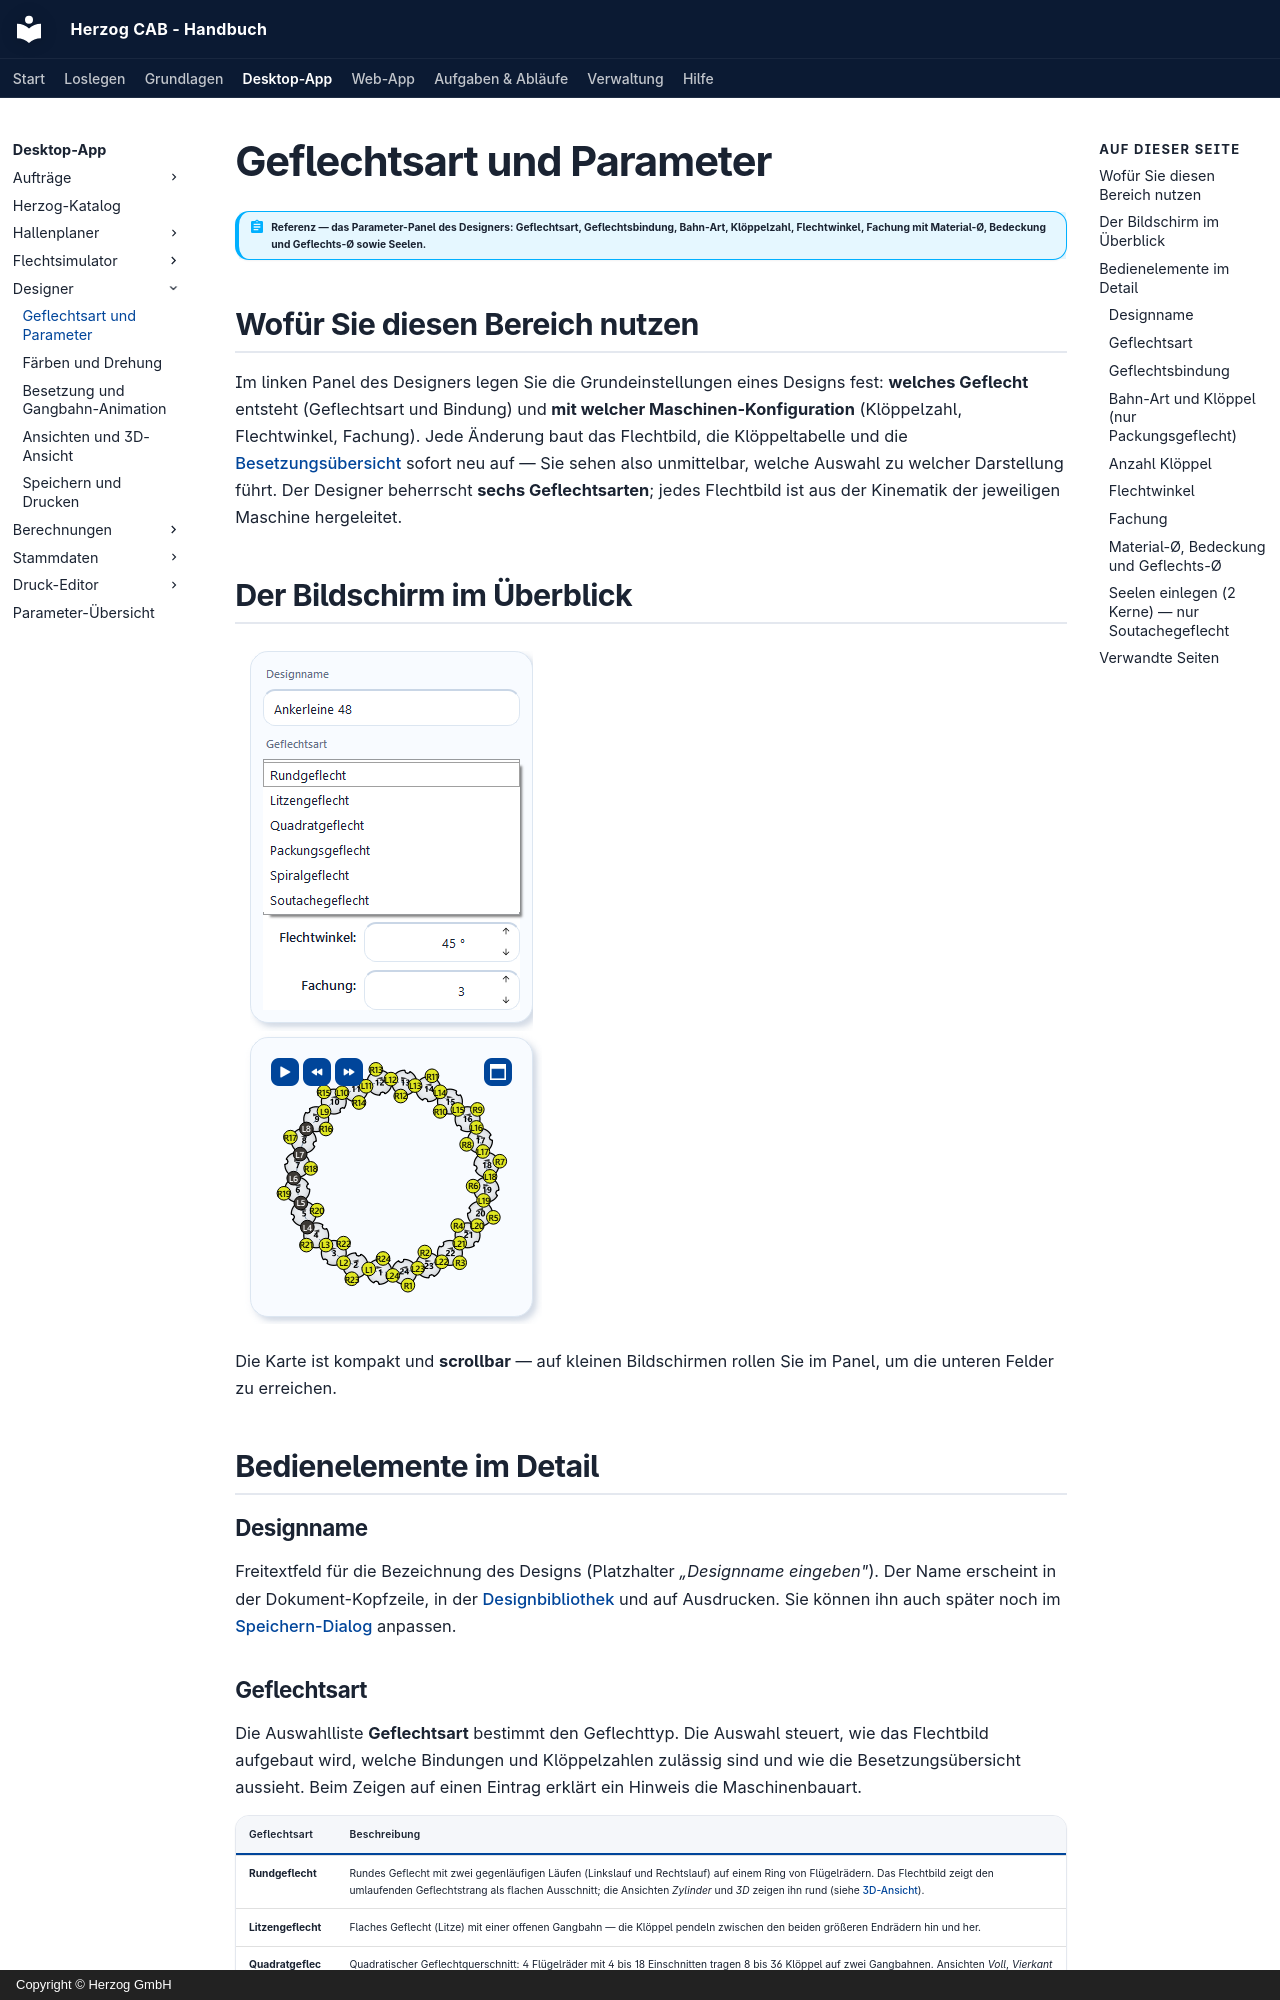

repository: Herzog-GmbH/HerzogCAB-Docs · page: designer/parameters/index.html · generator: mkdocs · copyright: Copyright © Herzog GmbH

# Geflechtsart und Parameter

!!! abstract "Referenz — das Parameter-Panel des Designers: Geflechtsart, Geflechtsbindung, Bahn-Art, Klöppelzahl, Flechtwinkel, Fachung mit Material-Ø, Bedeckung und Geflechts-Ø sowie Seelen."

## Wofür Sie diesen Bereich nutzen

Im linken Panel des Designers legen Sie die Grundeinstellungen eines Designs
fest: **welches Geflecht** entsteht (Geflechtsart und Bindung) und **mit welcher
Maschinen-Konfiguration** (Klöppelzahl, Flechtwinkel, Fachung). Jede Änderung
baut das Flechtbild, die Klöppeltabelle und die
[Besetzungsübersicht](animation.md) sofort neu auf — Sie sehen also unmittelbar,
welche Auswahl zu welcher Darstellung führt. Der Designer beherrscht **sechs
Geflechtsarten**; jedes Flechtbild ist aus der Kinematik der jeweiligen
Maschine hergeleitet.

## Der Bildschirm im Überblick

![Parameter-Panel mit aufgeklappter Auswahlliste Geflechtsart und allen sechs Geflechtsarten](../assets/screenshots/designer/designer-parameter-panel.png)

Die Karte ist kompakt und **scrollbar** — auf kleinen Bildschirmen rollen
Sie im Panel, um die unteren Felder zu erreichen.

## Bedienelemente im Detail

### Designname

Freitextfeld für die Bezeichnung des Designs (Platzhalter *„Designname
eingeben"*). Der Name erscheint in der Dokument-Kopfzeile, in der
[Designbibliothek](../master-data/designs.md) und auf Ausdrucken. Sie können
ihn auch später noch im [Speichern-Dialog](save-print.md) anpassen.

### Geflechtsart

Die Auswahlliste **Geflechtsart** bestimmt den Geflechttyp. Die Auswahl
steuert, wie das Flechtbild aufgebaut wird, welche Bindungen und Klöppelzahlen
zulässig sind und wie die Besetzungsübersicht aussieht. Beim Zeigen auf
einen Eintrag erklärt ein Hinweis die Maschinenbauart.

| Geflechtsart | Beschreibung |
|---|---|
| **Rundgeflecht** | Rundes Geflecht mit zwei gegenläufigen Läufen (Linkslauf und Rechtslauf) auf einem Ring von Flügelrädern. Das Flechtbild zeigt den umlaufenden Geflechtstrang als flachen Ausschnitt; die Ansichten *Zylinder* und *3D* zeigen ihn rund (siehe [3D-Ansicht](view-3d.md)). |
| **Litzengeflecht** | Flaches Geflecht (Litze) mit einer offenen Gangbahn — die Klöppel pendeln zwischen den beiden größeren Endrädern hin und her. |
| **Quadratgeflecht** | Quadratischer Geflechtquerschnitt: 4 Flügelräder mit 4 bis 18 Einschnitten tragen 8 bis 36 Klöppel auf zwei Gangbahnen. Ansichten *Voll*, *Vierkant* (drehbar) und *3D*. |
| **Spiralgeflecht** | Spiralflechter mit 4 Flügelrädern im festen Außenkranz: 12 Klöppel (3 Einschnitte je Rad, 3 Gangbahnen) oder 20 Klöppel (5 Einschnitte, 5 Gangbahnen); Besetzung 1 voll / 1 leer. |
| **Packungsgeflecht** | Packungsflechter mit Flügelrädern im Raster. Über **Bahn-Art** wählen Sie die Familie — **2-bahnig**, **3-bahnig**, **4-bahnig** oder **rund** —, über **Klöppel** die Größe. Ansichten *Voll*, *Vierkant* (drehbar) und *3D*. |
| **Soutachegeflecht** | Zwei Flügelräder mit je so vielen Einschnitten wie Klöppeln auf einer Achter-Bahn: 3, 5, 7, 9 oder 11 Klöppel (immer ungerade), Besetzung 1 voll / 1 leer — wahlweise mit **zwei Seelen** durch die Flügelrad-Achsen. |

!!! info "Wechsel der Geflechtsart passt die Klöppelzahl an"
    Beim Umschalten der Geflechtsart (oder der Bindung) springt das Feld
    **Anzahl Klöppel** automatisch auf den nächstliegenden zulässigen Wert
    der neuen Auswahl (siehe Tabelle unten). Die Werkzeugleiste blendet die
    passenden Ansichts-Schalter ein.
